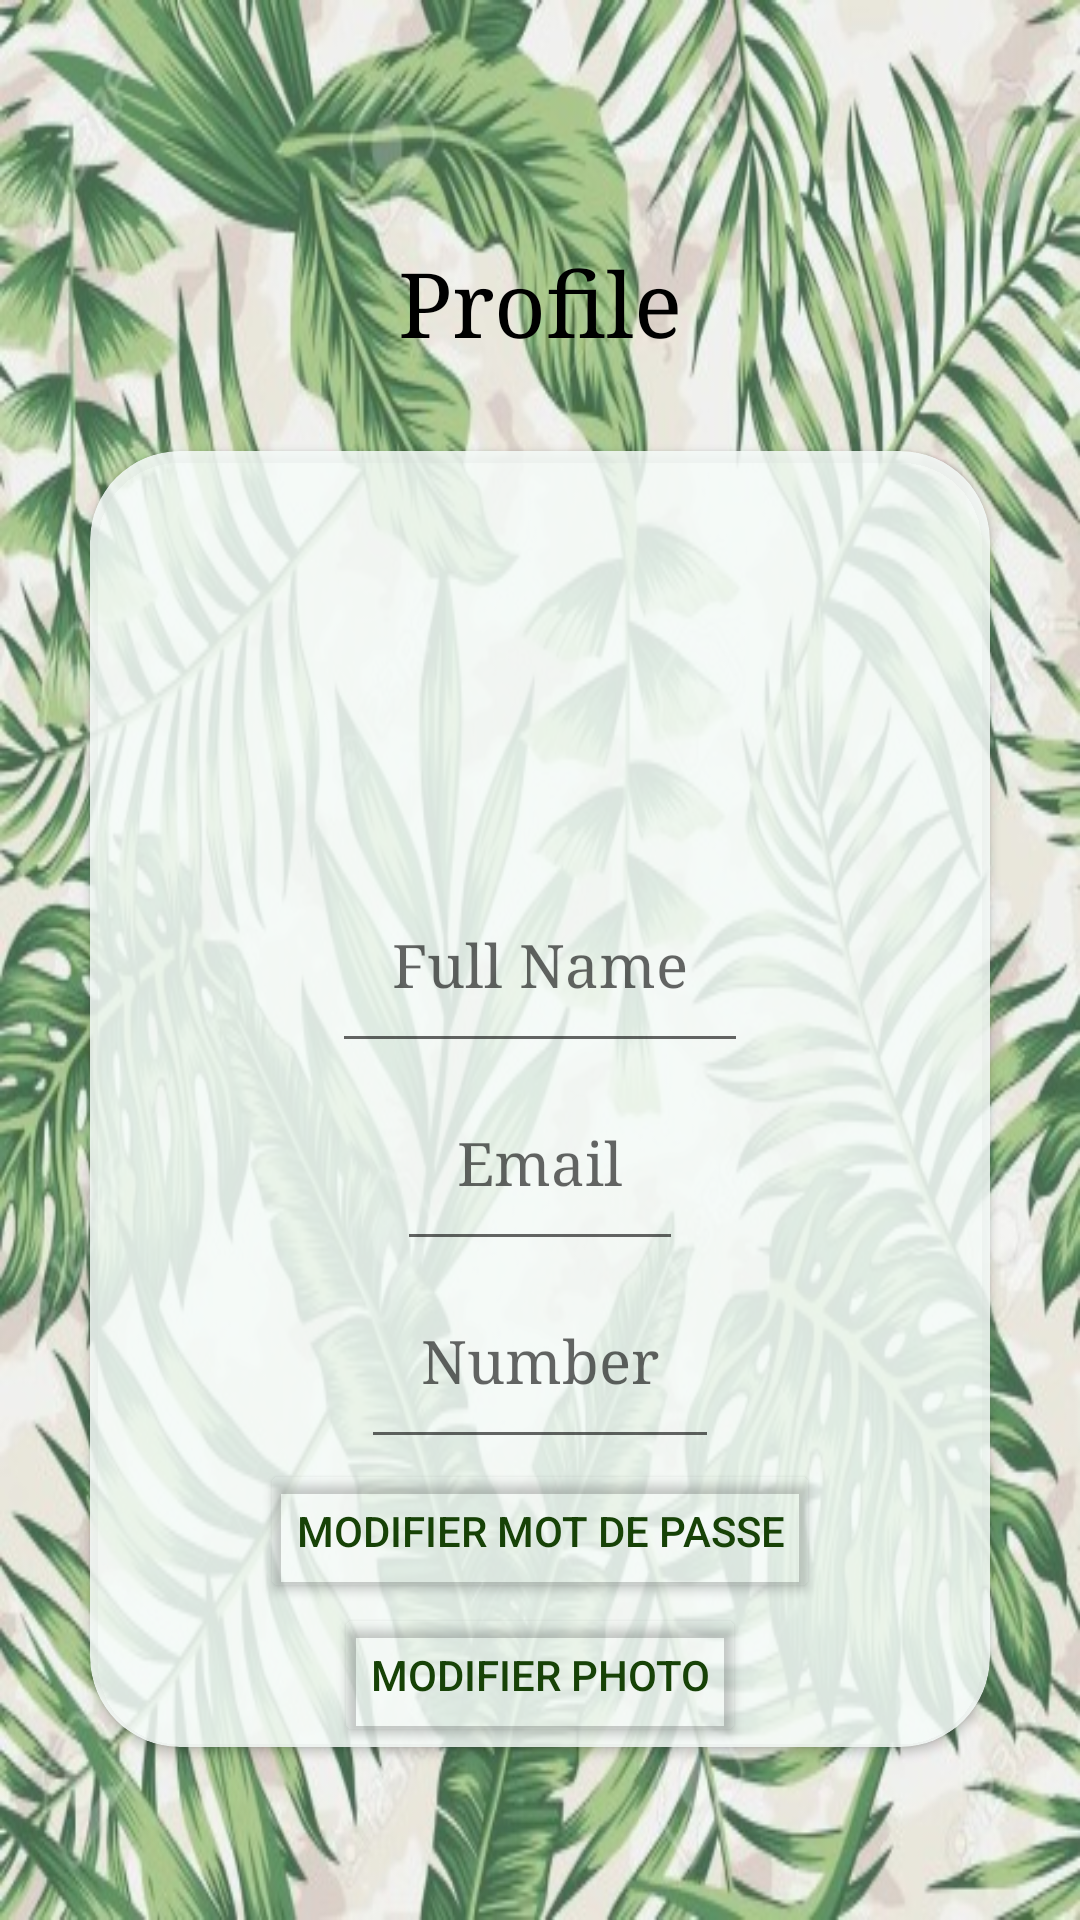

Layout XML and referenced resources for this Android screen:
<!-- AndroidManifest.xml: application theme Theme.Pfa -->
<!-- res/layout/activity_profileouvrier.xml -->
<?xml version="1.0" encoding="utf-8"?>
<RelativeLayout xmlns:android="http://schemas.android.com/apk/res/android"
    xmlns:app="http://schemas.android.com/apk/res-auto"
    xmlns:tools="http://schemas.android.com/tools"
    android:layout_width="match_parent"
    android:layout_height="match_parent"
    android:layout_gravity="center"
    android:orientation="vertical"
    android:background="@drawable/green_back"
    tools:ignore="ExtraText"
    tools:context=".profileOuvrier">

    <RelativeLayout
        android:id="@+id/top"
        android:layout_width="match_parent"
        android:layout_height="wrap_content"
        android:orientation="vertical">
        <ImageButton
            android:id="@+id/bttn_back"
            android:layout_width="41dp"
            android:layout_height="31dp"
            android:layout_marginTop="20dp"
            android:layout_marginLeft="20dp"
            android:background="@drawable/baseline_arrow_back_24" />


        <TextView
            android:layout_width="wrap_content"
            android:layout_height="wrap_content"
            android:layout_below="@id/bttn_back"
            android:layout_centerInParent="true"
            android:layout_marginTop="30dp"
            android:fontFamily="times"
            android:text="Profile"
            android:textColor="#000000"
            android:textSize="30dp" />

    </RelativeLayout>


    <androidx.cardview.widget.CardView
        android:layout_below="@id/top"
        android:layout_width="match_parent"
        android:layout_height="wrap_content"
        android:layout_margin="30dp"
        android:backgroundTint="#D8F6FCFA"
        app:cardCornerRadius="30dp"
        >

        <RelativeLayout
            android:layout_width="match_parent"
            android:layout_height="wrap_content"
            android:layout_gravity="center"
            >

            <ImageView
                android:id="@+id/profile"
                android:layout_width="100dp"
                android:layout_height="100dp"
                android:layout_centerHorizontal="true"
                android:layout_marginTop="24dp"
                android:layout_marginBottom="14dp" />

            <ImageButton
                android:id="@+id/editProfile"
                android:layout_width="wrap_content"
                android:layout_height="wrap_content"
                android:layout_alignParentEnd="true"
                android:src="@drawable/baseline_mode_edit_24"
                android:backgroundTint="#00FFFFFF"
                android:layout_alignEnd="@+id/profile"
                />


            <EditText
                android:id="@+id/fullName"
                android:layout_below="@+id/profile"
                android:layout_width="wrap_content"
                android:layout_height="wrap_content"
                android:fontFamily="times"
                android:layout_centerHorizontal="true"
                android:hint="Full Name"
                android:padding="20dp"
                android:textColor="#92000000"
                android:textSize="20dp" />

            <EditText
                android:id="@+id/email"
                android:layout_below="@+id/fullName"
                android:layout_width="wrap_content"
                android:layout_centerHorizontal="true"
                android:layout_height="wrap_content"
                android:fontFamily="times"
                android:hint="Email"
                android:padding="20dp"
                android:textColor="#92000000"
                android:textSize="20dp" />
            <EditText
                android:id="@+id/number"
                android:layout_below="@+id/email"
                android:layout_width="wrap_content"
                android:layout_height="wrap_content"
                android:layout_centerHorizontal="true"
                android:fontFamily="times"
                android:hint="Number"
                android:padding="20dp"
                android:textColor="#92000000"
                android:textSize="20dp" />

            <Button
                android:id="@+id/changePassword"
                android:layout_below="@+id/number"
                android:layout_width="wrap_content"
                android:layout_height="wrap_content"
                android:layout_centerHorizontal="true"
                android:backgroundTint="#00DFDFDF"
                android:text="Modifier mot de passe"
                android:textColor="#174207" />


            <Button
                android:id="@+id/update"
                android:layout_below="@+id/changePassword"
                android:layout_width="120dp"
                android:layout_height="wrap_content"
                android:layout_centerHorizontal="true"
                android:backgroundTint="#226760"
                android:text="Modifier"
                android:visibility="gone"
                android:textColor="@color/white" />

            <Button
                android:id="@+id/changePhoto"
                android:layout_below="@+id/update"
                android:layout_width="wrap_content"
                android:layout_height="wrap_content"
                android:layout_centerHorizontal="true"
                android:backgroundTint="#00DFDFDF"
                android:textColor="#174207"
                android:text="Modifier Photo" />




        </RelativeLayout>
    </androidx.cardview.widget.CardView>




</RelativeLayout>
<!-- resources referenced by this layout -->
<resources>
  <!-- drawable green_back: jpeg bitmap (drawable, 113533 bytes) -->
  <style name="Theme.Pfa" parent="Theme.MaterialComponents.DayNight.NoActionBar">
          
          <item name="colorPrimary">@color/purple_500</item>
          <item name="colorPrimaryVariant">@color/purple_700</item>
          <item name="colorOnPrimary">@color/white</item>
          
          <item name="colorSecondary">@color/teal_200</item>
          <item name="colorSecondaryVariant">@color/teal_700</item>
          <item name="colorOnSecondary">@color/black</item>
          
          <item name="android:statusBarColor">?attr/colorPrimaryVariant</item>
          
      </style>
  <!-- not gathered from this repository: default colours our renderer supplied (Android Studio template values) -->
  <color name="purple_500">#FF6200EE</color>
  <color name="purple_700">#FF3700B3</color>
  <color name="teal_200">#FF03DAC5</color>
  <color name="teal_700">#FF018786</color>
  <color name="black">#FF000000</color>
  <color name="white">#FFFFFFFF</color>
</resources>
